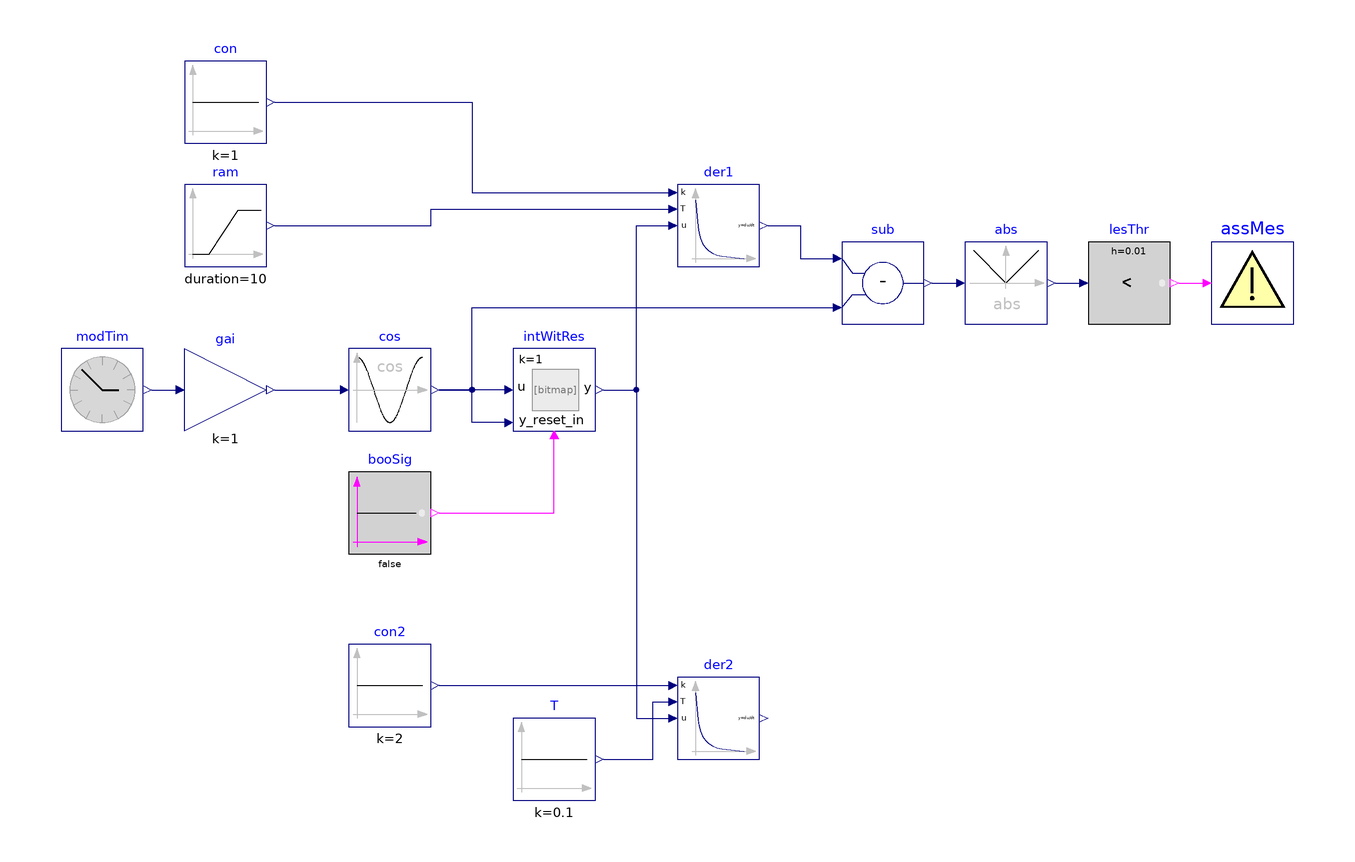

This picture is the connection diagram that the Modelica source below describes through its graphical annotations.

model Derivative
  "Test model for the derivative block"
  BuildingsLite.Controls.OBC.CDL.Reals.Derivative der1(y_start=1)
    "Derivative block with input gains"
    annotation (Placement(transformation(extent={{40,40},{60,60}})));
  Reals.Sources.Constant con(k=1) "Outputs 1"
    annotation (Placement(transformation(extent={{-80,70},{-60,90}})));
  Reals.Sources.Ramp ram(
    height=0.09,
    duration=10,
    offset=0.01,
    startTime=5) "Ramp for time constant used in approximating derivative"
    annotation (Placement(transformation(extent={{-80,40},{-60,60}})));
  BuildingsLite.Controls.OBC.CDL.Reals.Sources.CivilTime modTim
    "Civil time"
    annotation (Placement(transformation(extent={{-110,0},{-90,20}})));
  BuildingsLite.Controls.OBC.CDL.Reals.IntegratorWithReset intWitRes(y_start=1)
    "Integration of input"
    annotation (Placement(transformation(extent={{0,0},{20,20}})));
  Logical.Sources.Constant booSig(k=false) "Contant boolean signal"
    annotation (Placement(transformation(extent={{-40,-30},{-20,-10}})));
  BuildingsLite.Controls.OBC.CDL.Reals.Cos cos "Cosine of model time"
    annotation (Placement(transformation(extent={{-40,0},{-20,20}})));
  BuildingsLite.Controls.OBC.CDL.Reals.Derivative der2(y_start=0)
    "Derivative block with input gains"
    annotation (Placement(transformation(extent={{40,-80},{60,-60}})));
  Reals.Sources.Constant con2(k=2) "Outputs 2"
    annotation (Placement(transformation(extent={{-40,-72},{-20,-52}})));
  Reals.Sources.Constant T(k=0.1) "Time constant for derivative approximation"
    annotation (Placement(transformation(extent={{0,-90},{20,-70}})));
  Utilities.Assert assMes(message="Differentiated value differs more than threshold")
    "Issue an error if results differ more than a threshold"
    annotation (Placement(transformation(extent={{170,26},{190,46}})));
  BuildingsLite.Controls.OBC.CDL.Reals.Subtract sub
    "Difference between original signal, and differentiated integral of that signal"
    annotation (Placement(transformation(extent={{80,26},{100,46}})));
  BuildingsLite.Controls.OBC.CDL.Reals.Abs abs "Absolute difference"
    annotation (Placement(transformation(extent={{110,26},{130,46}})));
  BuildingsLite.Controls.OBC.CDL.Reals.LessThreshold lesThr(t=0.1, h=0.01)
    "Output true if difference is within expected accuracy"
    annotation (Placement(transformation(extent={{140,26},{160,46}})));
  BuildingsLite.Controls.OBC.CDL.Reals.MultiplyByParameter gai(final k=1)
    "Dummy gain to avoid unit difference error"
    annotation (Placement(transformation(extent={{-80,0},{-60,20}})));
equation
  connect(con.y, der1.k) annotation (Line(points={{-58,80},{-10,80},{-10,58},{38,
          58}}, color={0,0,127}));
  connect(ram.y, der1.T) annotation (Line(points={{-58,50},{-20,50},{-20,54},{38,
          54}}, color={0,0,127}));
  connect(intWitRes.y, der1.u) annotation (Line(points={{22,10},{30,10},{30,50},
          {38,50}}, color={0,0,127}));
  connect(booSig.y, intWitRes.trigger)
    annotation (Line(points={{-18,-20},{10,-20},{10,-2}}, color={255,0,255}));
  connect(intWitRes.u, cos.y)
    annotation (Line(points={{-2,10},{-18,10}}, color={0,0,127}));
  connect(intWitRes.y_reset_in, cos.y) annotation (Line(points={{-2,2},{-10,2},{
          -10,10},{-18,10}}, color={0,0,127}));
  connect(intWitRes.y, der2.u) annotation (Line(points={{22,10},{30,10},{30,-70},
          {38,-70}}, color={0,0,127}));
  connect(con2.y, der2.k) annotation (Line(points={{-18,-62},{38,-62}},
                 color={0,0,127}));
  connect(T.y, der2.T) annotation (Line(points={{22,-80},{34,-80},{34,-66},{38,-66}},
        color={0,0,127}));
  connect(der1.y, sub.u1) annotation (Line(points={{62,50},{70,50},{70,42},{78,42}},
        color={0,0,127}));
  connect(cos.y, sub.u2) annotation (Line(points={{-18,10},{-10,10},{-10,30},{78,
          30}}, color={0,0,127}));
  connect(sub.y, abs.u)
    annotation (Line(points={{102,36},{108,36}}, color={0,0,127}));
  connect(abs.y, lesThr.u)
    annotation (Line(points={{132,36},{138,36}}, color={0,0,127}));
  connect(lesThr.y, assMes.u)
    annotation (Line(points={{162,36},{168,36}}, color={255,0,255}));
  connect(modTim.y, gai.u)
    annotation (Line(points={{-88,10},{-82,10}}, color={0,0,127}));
  connect(gai.y, cos.u)
    annotation (Line(points={{-58,10},{-42,10}}, color={0,0,127}));
  annotation (
    experiment(
      StopTime=10.0,
      Tolerance=1e-07),
    __Dymola_Commands(
      file="modelica://Buildings/Resources/Scripts/Dymola/Controls/OBC/CDL/Reals/Validation/Derivative.mos" "Simulate and plot"),
    Documentation(
      info="<html>
<p>
Validation test for the block
<a href=\"modelica://BuildingsLite.Controls.OBC.CDL.Reals.Derivative\">
BuildingsLite.Controls.OBC.CDL.Reals.Derivative</a>.
The model integrates a time varying signal, and the differentiates this integrated signal.
Hence, the output <code>der1.y</code> matches the non-integrated signal <code>intWitRes.u</code>,
within a small approximation tolerance.
</p>
<p>
The instance <code>der1</code> uses a varying input for <code>T</code> which controls the accuracy of
the derivative approximation. At the start of the simulation, <code>T</code> is small and hence
the output <code>der1.y</code> matches the signal <code>intWitRes.u</code> well.
As expected, the approximation error increases with increasing <code>der1.T</code>.
</p>
<p>
The instance <code>der2</code> uses a gain of <i>2</i>, and it initializes the output to <i>0</i>.
Hence, there is a fast transient at the beginning, and afterwards the output matches <code>der1.y = der2.y / 2</code>.
</p>
</html>",
      revisions="<html>
<ul>
<li>
May 20, 2022, by Michael Wetter:<br/>
First implementation.<br/>
This is for
<a href=\"https://github.com/lbl-srg/modelica-buildings/issues/3022\">Buildings, issue 3022</a>.
</li>
</ul>
</html>"),
    Icon(coordinateSystem(extent={{-100,-100},{100,100}}),
      graphics={
        Ellipse(
          lineColor={75,138,73},
          fillColor={255,255,255},
          fillPattern=FillPattern.Solid,
          extent={{-100,-100},{100,100}}),
        Polygon(
          lineColor={0,0,255},
          fillColor={75,138,73},
          pattern=LinePattern.None,
          fillPattern=FillPattern.Solid,
          points={{-36,60},{64,0},{-36,-60},{-36,60}})}),
    Diagram(coordinateSystem(extent={{-120,-100},{200,100}})));
end Derivative;